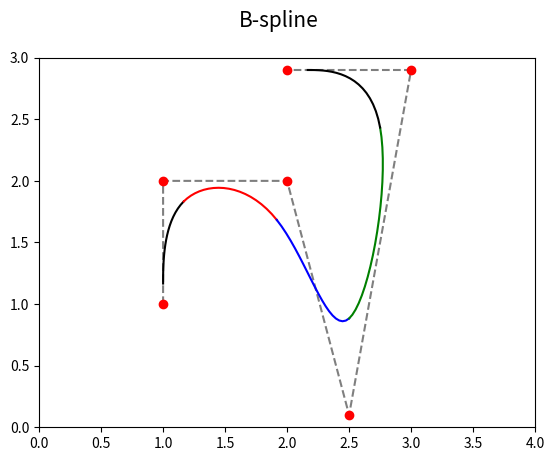

The script that saved this image:
"""Parametrická křivka: B-spline složená z Coonsových oblouků, násobné body."""

import numpy as np
import matplotlib.pyplot as plt

# hodnoty parametru t
t = np.linspace(0, 1, 20)

# řídicí body B-spline
xc = (1, 1, 2, 2.5, 3, 2)
yc = (1, 2, 2, 0.1, 2.9, 2.9)

# Coonsovy polynomy
C = [(1-t)**3,
     3*t**3 - 6*t**2 + 4,
     -3*t**3 + 3*t**2 + 3*t + 1,
     t**3]


def draw_coons_arc(xc, yc, ax, style):
    # výpočet bodů ležících na Coonsově kubice
    x = 0
    y = 0
    for i in range(0, 4):
        x += xc[i]*C[i]
        y += yc[i]*C[i]

    # konečná úprava sumy
    x /= 6
    y /= 6

    # vrcholy na křivce pospojované úsečkami
    ax.plot(x, y, style)


# rozměry grafu při uložení: 640x480 pixelů
fig, ax = plt.subplots(1, figsize=(6.4, 4.8))

# titulek grafu
fig.suptitle('B-spline', fontsize=15)

# určení rozsahů na obou souřadných osách
ax.set_xlim(0, 4)
ax.set_ylim(0, 3)

# řídicí body B-spline
ax.plot(xc, yc, 'k--', alpha=0.5)
ax.plot(xc, yc, 'ro')

# oblouk s násobnými body
draw_coons_arc((xc[0], xc[0], xc[1], xc[2]),
               (yc[0], yc[0], yc[1], yc[2]), ax, "k-")

# první oblouk
draw_coons_arc(xc[0:4], yc[0:4], ax, "r-")

# druhý oblouk
draw_coons_arc(xc[1:5], yc[1:5], ax, "b-")

# třetí oblouk
draw_coons_arc(xc[2:6], yc[2:6], ax, "g-")

# oblouk s násobnými body
draw_coons_arc((xc[3], xc[4], xc[5], xc[5]),
               (yc[3], yc[4], yc[5], yc[5]), ax, "k-")

# uložení grafu do rastrového obrázku
plt.savefig("B-spline_2.png")

# zobrazení grafu
plt.show()
